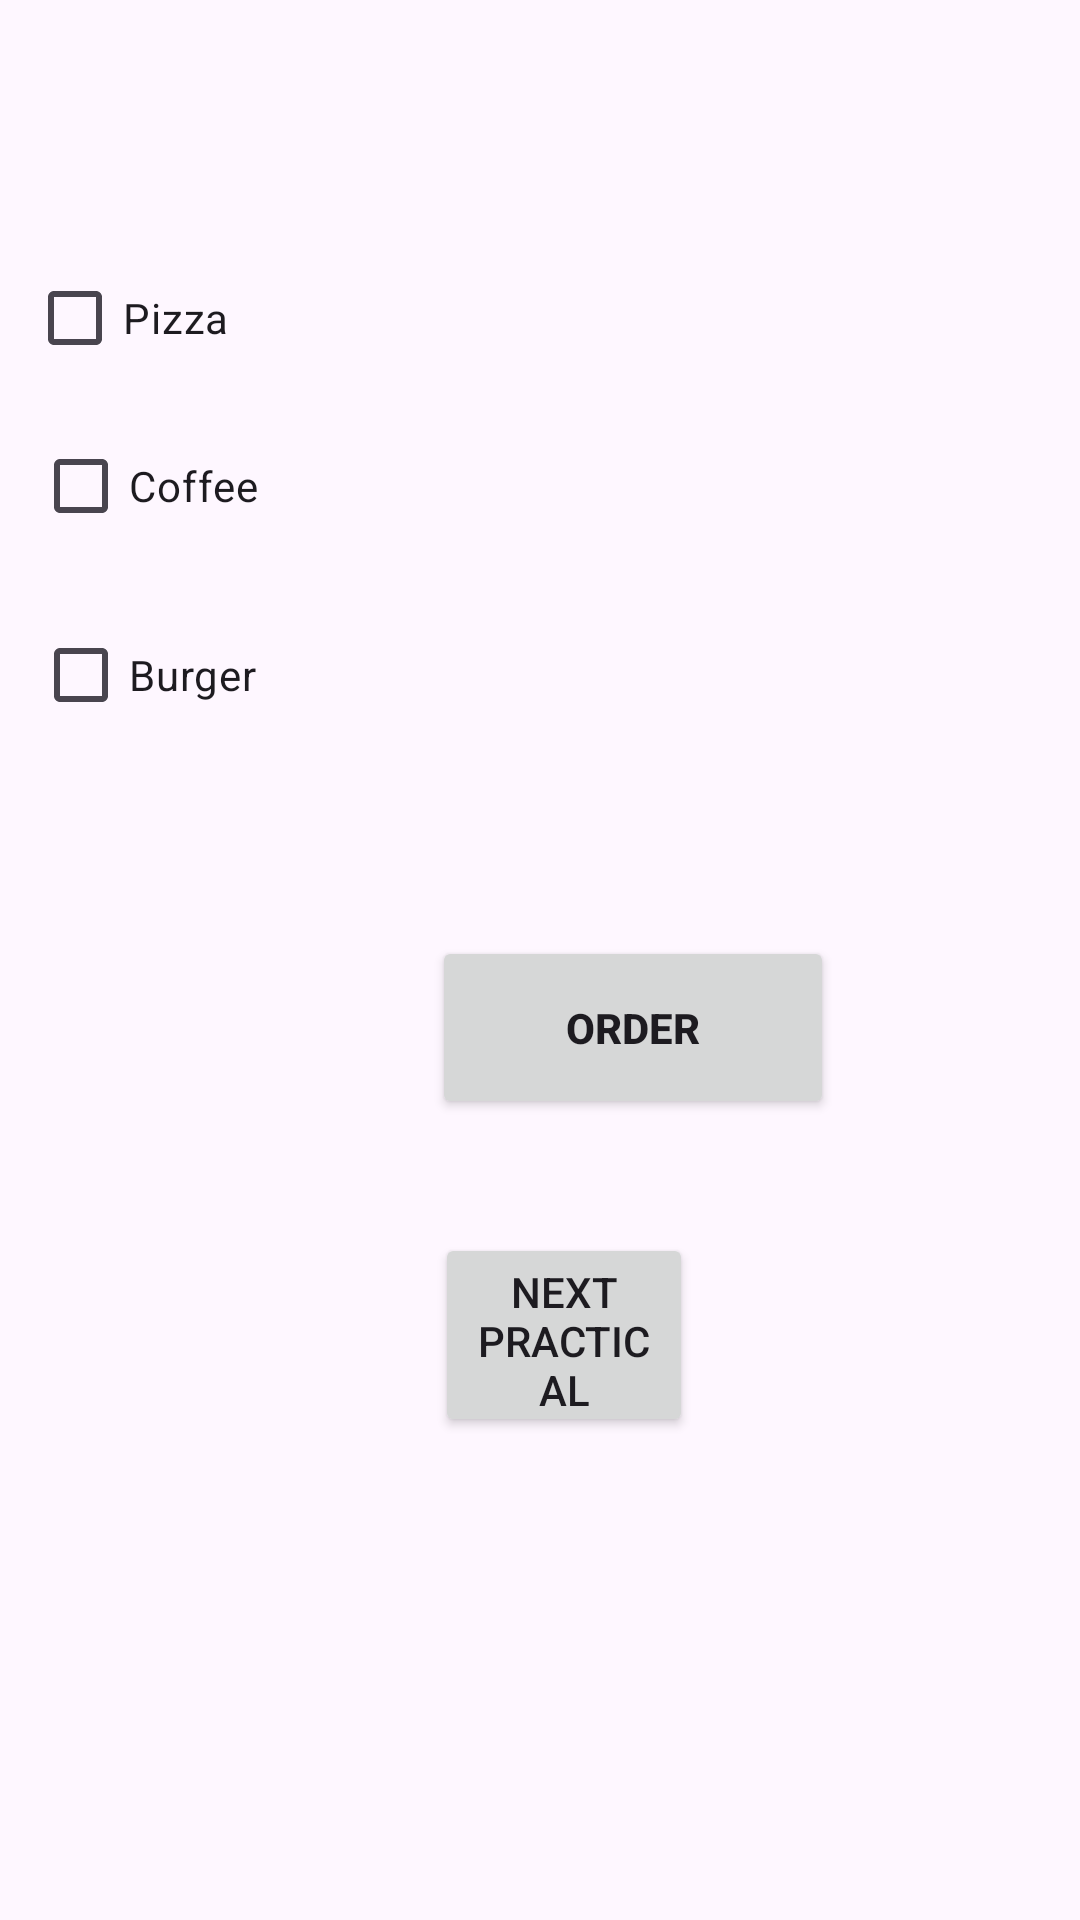

Here is an Android app screen rendered from its layout file. Give the layout XML and the strings, colors and styles it references.
<!-- AndroidManifest.xml: application theme Theme.Mad_prac2 -->
<!-- res/layout/activity_main.xml -->
<?xml version="1.0" encoding="utf-8"?>
<RelativeLayout
    xmlns:app="http://schemas.android.com/apk/res-auto"
    xmlns:tools="http://schemas.android.com/tools"
    android:id="@+id/main"
    android:layout_width="match_parent"
    android:layout_height="match_parent"
    tools:context=".MainActivity"
    xmlns:android="http://schemas.android.com/apk/res/android">

    <CheckBox
        android:id="@+id/cb1"
        android:layout_width="187dp"
        android:layout_height="wrap_content"
        android:layout_alignParentStart="true"
        android:layout_alignParentTop="true"
        android:layout_marginStart="9dp"
        android:layout_marginTop="82dp"
        android:text="Pizza" />

    <CheckBox
        android:id="@+id/cb2"
        android:layout_width="187dp"
        android:layout_height="wrap_content"
        android:layout_alignParentStart="true"
        android:layout_alignParentTop="true"
        android:layout_marginStart="11dp"
        android:layout_marginTop="138dp"
        android:text="Coffee" />

    <CheckBox
        android:id="@+id/cb3"
        android:layout_width="187dp"
        android:layout_height="wrap_content"
        android:layout_alignParentStart="true"
        android:layout_alignParentTop="true"
        android:layout_marginStart="11dp"
        android:layout_marginTop="201dp"
        android:text="Burger" />


    <Button
        android:id="@+id/btn"
        android:layout_width="134dp"
        android:layout_height="61dp"
        android:layout_alignParentStart="true"
        android:layout_alignParentBottom="true"
        android:layout_marginStart="144dp"
        android:layout_marginBottom="267dp"
        android:text="ORDER"
        android:textStyle="bold"
        />

    <Button
        android:id="@+id/btn2"
        android:layout_width="wrap_content"
        android:layout_height="68dp"
        android:layout_alignParentStart="true"
        android:layout_alignParentEnd="true"
        android:layout_alignParentBottom="true"
        android:layout_marginStart="145dp"
        android:layout_marginEnd="129dp"
        android:layout_marginBottom="161dp"
        android:text="Next Practical" />


</RelativeLayout>
<!-- resources referenced by this layout -->
<resources>
  <style name="Theme.Mad_prac2" parent="Base.Theme.Mad_prac2" />
  <style name="Base.Theme.Mad_prac2" parent="Theme.Material3.DayNight.NoActionBar">
          
          
      </style>
</resources>
